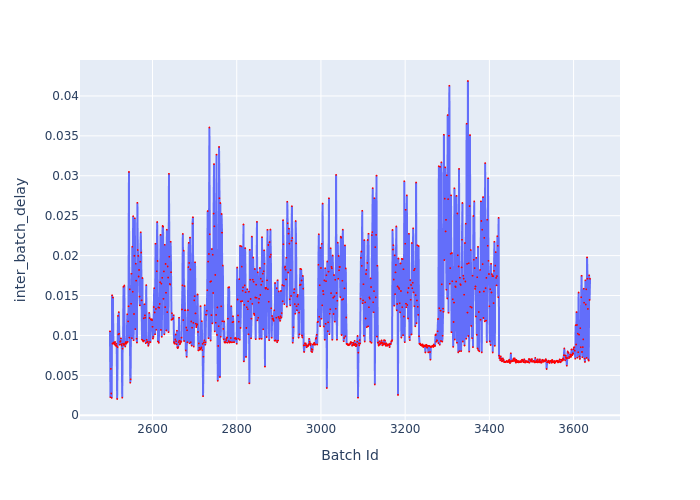

The data file committed next to this chart (first rows):
Batch Id, inter_batch_delay
2499, 0.01052
2500, 0.002265
2501, 0.00581
2502, 0.002726
2503, 0.002175
2504, 0.01503
2505, 0.008966
2506, 0.01476
2507, 0.009108
2508, 0.008962
2509, 0.00911
2510, 0.008893
2511, 0.009179
2512, 0.008733
2513, 0.008707
2514, 0.008949
2515, 0.008678
2516, 0.002039
2517, 0.008514
2518, 0.01245
2519, 0.01014
2520, 0.01293
2521, 0.01021
2522, 0.008846
2523, 0.009191
2524, 0.009293
2525, 0.009635
2526, 0.00891
2527, 0.008732
2528, 0.00221
2529, 0.008349
2530, 0.008964
2531, 0.01609
2532, 0.008812
2533, 0.01625
2534, 0.008922
2535, 0.008616
2536, 0.009099
2537, 0.009177
2538, 0.008987
2539, 0.009119
2540, 0.01265
2541, 0.009186
2542, 0.01176
2543, 0.01365
2544, 0.03048
2545, 0.009732
2546, 0.01577
2547, 0.00408
2548, 0.004502
2549, 0.01397
2550, 0.01773
2551, 0.009662
2552, 0.02111
2553, 0.01547
2554, 0.02494
2555, 0.009407
2556, 0.01269
2557, 0.01997
2558, 0.02467
... 1,081 more rows
